Run: headless pygame with SDL's dummy video driver; simulated clock (each Clock.tick advances the game by its frame time, no real sleeping); random seed 0; keys injected as events and as key.get_pressed() state; no mouse input.
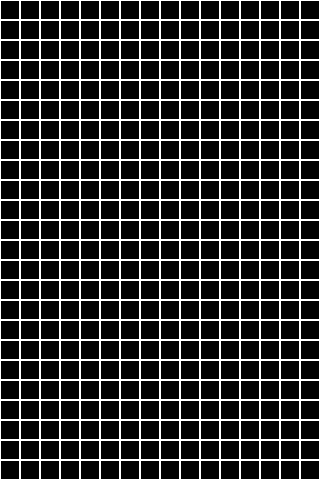
Frame 1 of 4 · flips 1–60 · no input
Frame 2 of 4 · flips 61–180 · tapped SPACE, RETURN · held RIGHT (→), D · screen unchanged from frame 1, image omitted
Frame 3 of 4 · flips 181–300 · held DOWN (↓), S · screen unchanged from frame 2, image omitted
Frame 4 of 4 · flips 301–420 · held LEFT (←), A, UP (↑), W · screen unchanged from frame 3, image omitted

The pygame program that drew these frames:

import pygame, sys
from pygame import draw
from pygame import display
from pygame import event
from pygame.constants import QUIT

pygame.init()

size = width, height = 320, 480
speed = [2, 2]
black = 0, 0, 0
white = 255, 255, 255

screen = display.set_mode(size)
screen.fill(black)

def drawGrid(block_size: int):
    for x in range(0, width, block_size):
        for y in range(0, height, block_size):
            rect = pygame.Rect(x, y, block_size, block_size)
            draw.rect(screen, white, rect, 1)

while True:
    drawGrid(20)
    for e in event.get():
        if e.type == pygame.QUIT: sys.exit(0)
    
    display.update()
